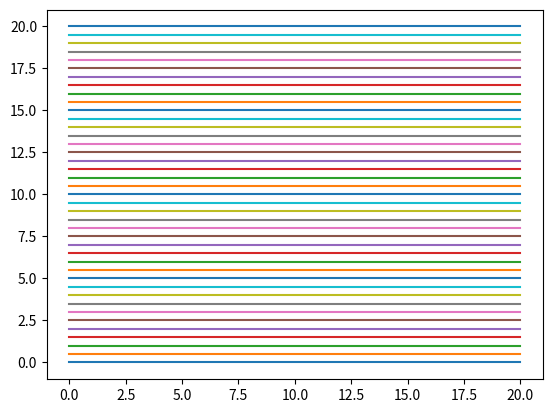

Write Python code to recreate this figure.
# Importation de bibliothèques aditionnelles
import numpy as np
import pandas as pd
import matplotlib.pyplot as plt

# On fixe les paramètres:
longueur = 20
hauteur = 15
nb_segments_x = 40
nb_segment_y = 40
#xc =
#yc =
#diffusivite =
#amplitude_point_chaud =
#sigma_point_chaud =
temperature_atmosphere = 20
#temperature_initiale =

# Fonction qui génère une grille de calcul (de forme carrée)
# On créé un vecteur X
def grille(longueur, hauteur, nb_segments_x, nb_segments_y):   
    x = np.linspace(0,longueur,nb_segments_x + 1)
    y = np.linspace(0,hauteur,nb_segments_y + 1)
    xv, yv = np.meshgrid(x,y)
    grid = {}
    grid['X'] = x
    grid['Y'] = y
    print(xv)
    print(yv)
    print(grid['X'])
    plt.plot(grid['X'], xv, linestyle='-')
    #plt.plot(yv, xv, linestyle='-')
    #plt.plot(y, yv)
    plt.show()

# Sur la grille de calcul, on trace le contour en couleur pour le champ de température
#plt.contourf([xc,yc],temperature_initiale)

def interface():
    params = {}
    params['L'] = 10
    params['H'] = 10

#def temperature_pts_chaud(xc,yc,amplitude,ecart):
    #amplitude np.exp(-(()))

grille(longueur, hauteur, nb_segments_x, nb_segment_y)
